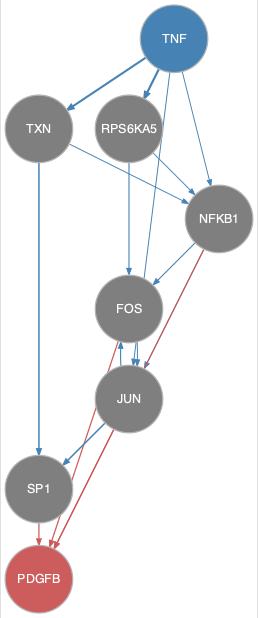

Data behind this chart, as committed beside it:
from	to
FOS	JUN
JUN	FOS
JUN	SP1
NFKB1	FOS
NFKB1	JUN
RPS6KA5	FOS
RPS6KA5	NFKB1
TNF	JUN
TNF	NFKB1
TNF	RPS6KA5
TNF	TXN
TXN	NFKB1
TXN	SP1
FOS	PDGFB
JUN	PDGFB
NFKB1	PDGFB
SP1	PDGFB
